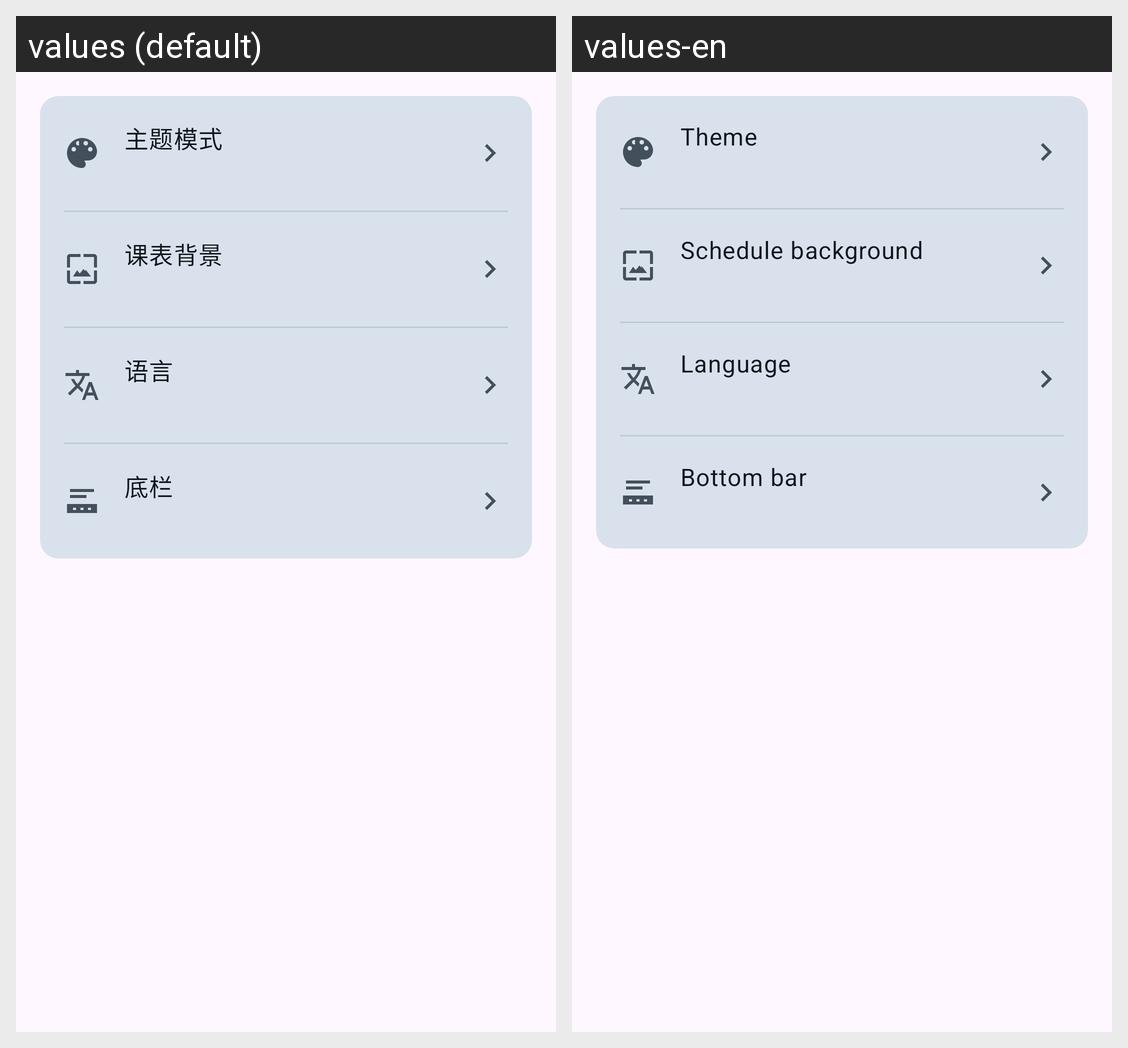

For this localized Android screen grid, give each drawn string resource with its value in every locale shown.
Android screen res/layout/view_settings_appearance.xml rendered under 2 locales, left to right: values (default), values-en. Device: Nexus 5 (rendered at 1080×1920; each locale shown at half size, 540×960, under a caption strip naming it); theme Theme.LanhangLite.
Strings drawn on this screen, with the default value and each locale's value (text and hints the layout hard-codes, and strings that could not be matched under every locale, appear in the picture but are not listed):

settings_theme
  values: 主题模式
  values-en: Theme

settings_schedule_background
  values: 课表背景
  values-en: Schedule background

settings_language
  values: 语言
  values-en: Language

settings_bottom_bar
  values: 底栏
  values-en: Bottom bar
